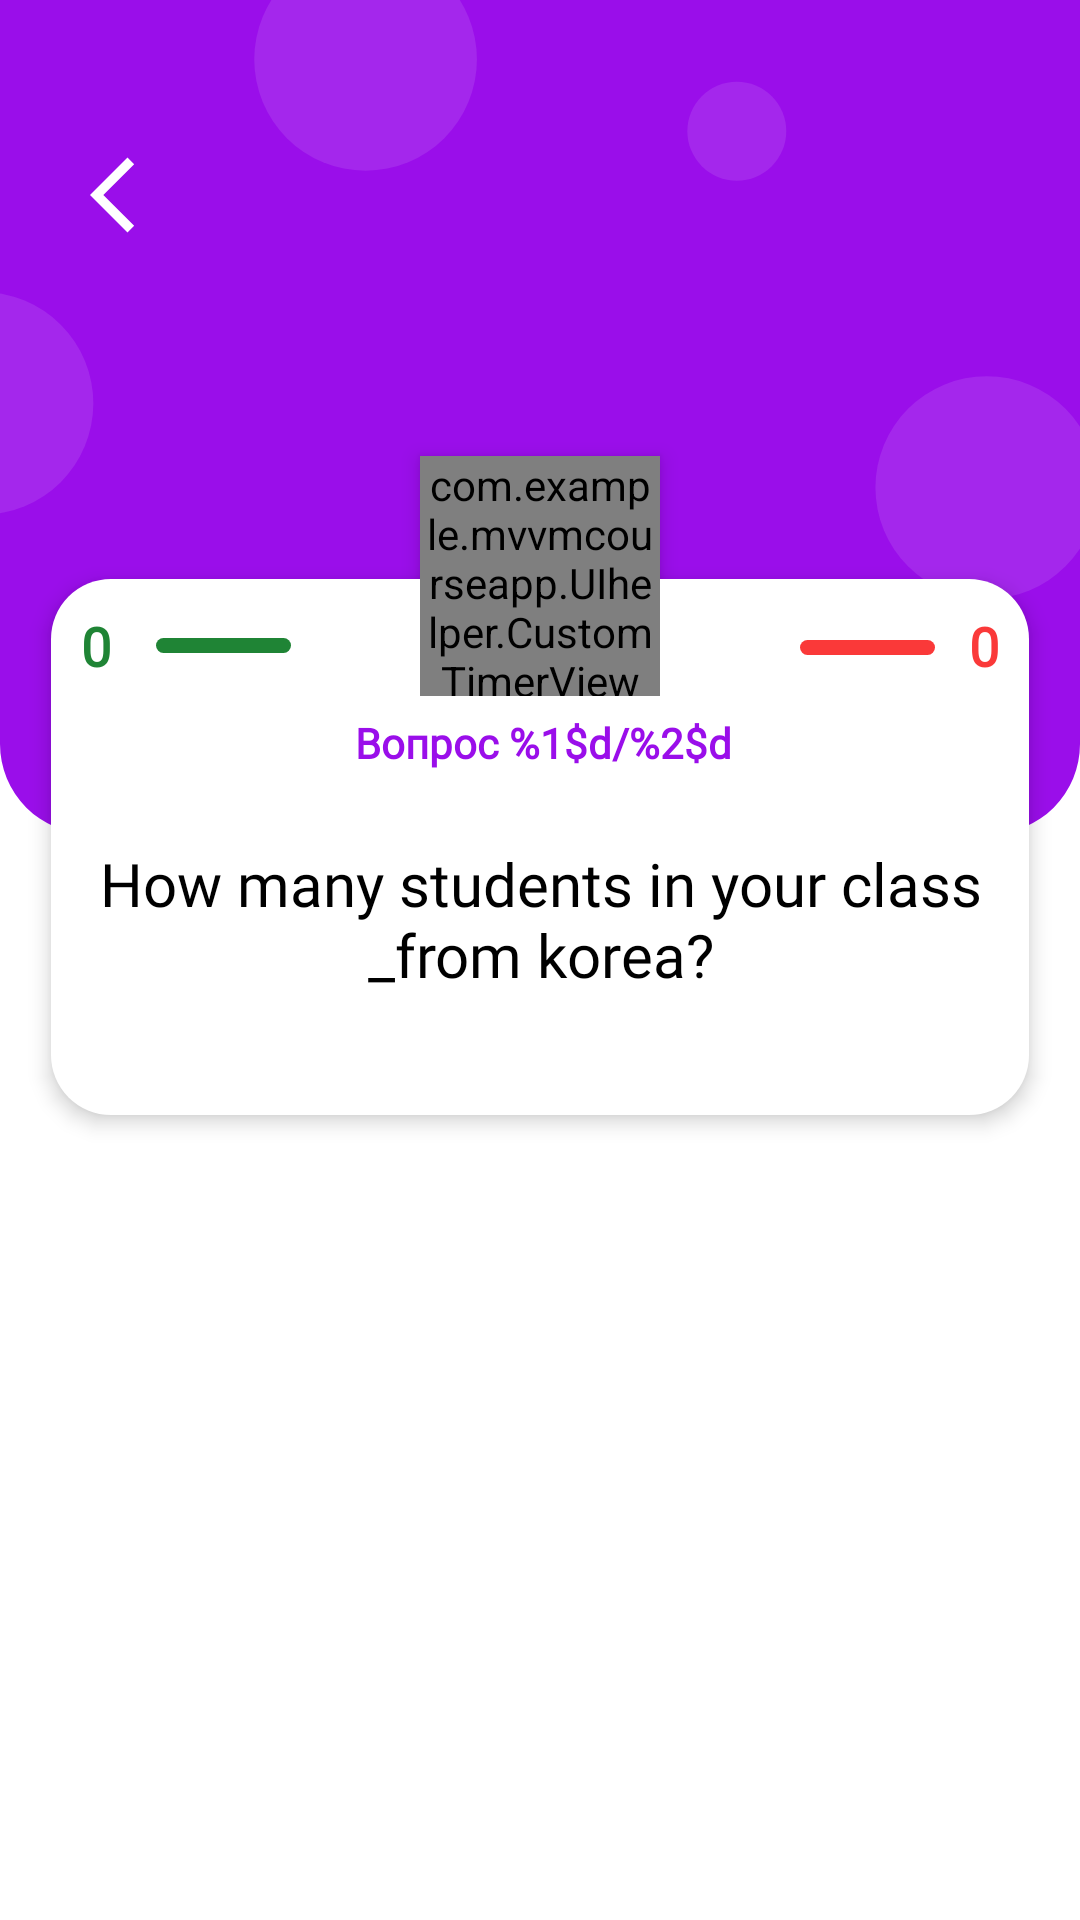

Here is an Android app screen rendered from its layout file. Give the layout XML and the strings, colors and styles it references.
<!-- AndroidManifest.xml: application theme Theme.MVVMcourseApp -->
<!-- res/layout/fragment_quiz_question.xml -->
<?xml version="1.0" encoding="utf-8"?>
<androidx.constraintlayout.widget.ConstraintLayout xmlns:android="http://schemas.android.com/apk/res/android"
    xmlns:app="http://schemas.android.com/apk/res-auto"
    xmlns:tools="http://schemas.android.com/tools"
    android:id="@+id/fragment_quiz_question"
    android:layout_width="match_parent"
    android:layout_height="match_parent"
    android:background="@color/white"
    >


    <com.google.android.material.imageview.ShapeableImageView

        android:id="@+id/shapeableImageView"
        android:layout_width="match_parent"
        android:layout_height="278dp"
        android:scaleType="centerCrop"
        android:src="@drawable/menu_bubbles"
        app:layout_constraintEnd_toEndOf="parent"
        app:layout_constraintHorizontal_bias="0.0"
        app:layout_constraintStart_toStartOf="parent"
        app:layout_constraintTop_toTopOf="parent"
        app:shapeAppearanceOverlay="@style/RoundedCorners" />

    <ImageButton
        android:id="@+id/back_to_menu"
        android:layout_width="wrap_content"
        android:layout_height="wrap_content"
        android:layout_marginStart="30dp"
        android:layout_marginTop="50dp"
        android:contentDescription="@string/button_quiz_to_menu"

        android:background="@drawable/arrow_back"
        app:layout_constraintStart_toStartOf="parent"
        app:layout_constraintTop_toTopOf="parent" />




    <androidx.constraintlayout.widget.ConstraintLayout

        android:id="@+id/constraintLayout"
        android:layout_width="326dp"
        android:layout_height="wrap_content"
        android:layout_marginTop="193dp"
        android:background="@drawable/border_radius_quiz"
        android:elevation="4dp"
        app:layout_constraintEnd_toEndOf="parent"
        app:layout_constraintHorizontal_bias="0.5"
        app:layout_constraintStart_toStartOf="parent"
        app:layout_constraintTop_toTopOf="parent">


        <TextView
            android:id="@+id/correct_count"
            android:layout_width="wrap_content"
            android:layout_height="wrap_content"
            android:fontFamily="@font/montserrat_ace_medium"
            android:padding="10dp"
            android:text="@string/answersCountDefaultText"
            android:textColor="@color/green"
            android:textSize="18sp"

            android:textStyle="bold"
            app:layout_constraintStart_toStartOf="parent"
            app:layout_constraintTop_toTopOf="parent" />

        <ImageView
            android:id="@+id/imageView"
            android:layout_width="wrap_content"
            android:layout_height="wrap_content"
            android:contentDescription="@string/correctAnsCountCD"
            android:src="@drawable/correct_answers_shape"
            app:layout_constraintBottom_toBottomOf="@+id/correct_count"
            app:layout_constraintEnd_toStartOf="@+id/question_count"
            app:layout_constraintHorizontal_bias="0.3"
            app:layout_constraintStart_toEndOf="@+id/correct_count"
            app:layout_constraintTop_toTopOf="parent" />

        <ImageView
            android:layout_width="wrap_content"
            android:layout_height="wrap_content"
            android:contentDescription="@string/correctAnsCountCD"
            android:src="@drawable/wrong_answers_shape"
            app:layout_constraintBottom_toBottomOf="@+id/wrong_count"
            app:layout_constraintEnd_toStartOf="@+id/wrong_count"
            app:layout_constraintHorizontal_bias="0.901"

            app:layout_constraintStart_toEndOf="@+id/question_count"
            app:layout_constraintTop_toTopOf="parent"
            app:layout_constraintVertical_bias="0.518" />

        <TextView
            android:id="@+id/wrong_count"
            android:layout_width="wrap_content"
            android:layout_height="wrap_content"
            android:fontFamily="@font/montserrat_ace_medium"
            android:padding="10dp"
            android:text="@string/answersCountDefaultText"
            android:textColor="@color/red"
            android:textSize="18sp"
            android:textStyle="bold"

            app:layout_constraintEnd_toEndOf="parent"
            app:layout_constraintTop_toTopOf="parent" />


        <TextView
            android:id="@+id/question_count"
            android:layout_width="wrap_content"
            android:layout_height="wrap_content"
            android:layout_marginStart="98dp"
            android:layout_marginTop="35dp"
            android:layout_marginEnd="96dp"
            android:fontFamily="@font/montserrat_ace_medium"
            android:padding="10dp"
            android:text="@string/question_order"
            android:textColor="@color/purple"
            android:textSize="14sp"
            android:textStyle="bold"
            app:layout_constraintEnd_toEndOf="parent"
            app:layout_constraintHorizontal_bias="0.5"
            app:layout_constraintStart_toStartOf="parent"
            app:layout_constraintTop_toTopOf="parent" />

        <TextView
            android:id="@+id/questionTextView"
            android:layout_width="wrap_content"
            android:layout_height="wrap_content"
            android:layout_marginTop="4dp"
            android:layout_marginBottom="30dp"
            android:fontFamily="@font/montserrat_ace_medium"

            android:padding="10dp"
            android:text="@string/questionTextDefaultText"
            android:textAlignment="center"
            android:textColor="@color/black"
            android:textSize="20sp"
            android:textStyle=""
            app:layout_constraintBottom_toBottomOf="parent"
            app:layout_constraintEnd_toEndOf="parent"
            app:layout_constraintHorizontal_bias="0.5"
            app:layout_constraintStart_toStartOf="parent"
            app:layout_constraintTop_toBottomOf="@+id/question_count" />


    </androidx.constraintlayout.widget.ConstraintLayout>

    <androidx.recyclerview.widget.RecyclerView

        android:id="@+id/option_item_recycler"
        android:layout_width="wrap_content"
        android:layout_height="wrap_content"
        android:layout_gravity="center_horizontal"
        app:layout_constraintBottom_toBottomOf="parent"
        app:layout_constraintEnd_toEndOf="parent"
        app:layout_constraintHorizontal_bias="0.501"
        app:layout_constraintStart_toStartOf="parent"
        app:layout_constraintTop_toBottomOf="@+id/constraintLayout"
        app:layout_constraintVertical_bias="0.3" />

    <com.example.mvvmcourseapp.UIhelper.CustomTimerView
        android:id="@+id/timerView"
        android:elevation="4dp"
        android:layout_width="80dp"
        android:layout_height="80dp"
        android:layout_marginTop="152dp"
        android:background="@drawable/timer_back"
        app:customFont="@font/montserrat_ace_medium"
        app:layout_constraintEnd_toEndOf="parent"
        app:layout_constraintHorizontal_bias="0.5"
        app:layout_constraintStart_toStartOf="parent"
        app:layout_constraintTop_toTopOf="@+id/shapeableImageView"
        app:strokeWidth="4dp"
        app:textSize="30sp" />


</androidx.constraintlayout.widget.ConstraintLayout>
<!-- resources referenced by this layout -->
<resources>
  <color name="black">#FF000000</color>
  <color name="green">#1F8435</color>
  <color name="purple">#9A0EEA </color>
  <color name="red">#FA3939</color>
  <color name="white">#FFFFFFFF</color>
  <!-- drawable arrow_back (drawable) -->
  <vector xmlns:android="http://schemas.android.com/apk/res/android" android:width="30dp" android:height="30dp" android:viewportWidth="960" android:viewportHeight="960" android:tint="@color/white" android:autoMirrored="true">
    <path android:fillColor="@color/white" android:pathData="M400,880L0,480L400,80L471,151L142,480L471,809L400,880Z"/>
  </vector>
  <!-- drawable border_radius_quiz (drawable) -->
  <shape xmlns:android="http://schemas.android.com/apk/res/android"
      android:shape="rectangle">
  
      <solid android:color="#FFFFFF" />
      <corners android:radius="20dp"/>
  </shape>
  <!-- drawable correct_answers_shape (drawable) -->
  <?xml version="1.0" encoding="utf-8"?>
  <shape xmlns:android="http://schemas.android.com/apk/res/android"
      android:shape="rectangle">
  
      <corners android:radius="10dp"/>
      <solid android:color="@color/green"/>
      <size android:width="45dp"
          android:height="5dp"/>
  
  </shape>
  <!-- drawable menu_bubbles (drawable) -->
  <layer-list xmlns:android="http://schemas.android.com/apk/res/android">
      <item>
          <shape android:shape="rectangle">
              <solid android:color="@color/purple" />
              <size android:height="337dp" android:width="0dp"/>
              <corners android:bottomLeftRadius="30dp"
                  android:bottomRightRadius="30dp"/>
          </shape>
      </item>
  
      <item
          android:width="90dp"
          android:height="90dp"
          android:left="-45dp"
          android:top="118dp">
          <shape android:shape="oval">
              <solid android:color="#1AFFFFFF" />
          </shape>
      </item>
  
      <item
          android:width="90dp"
          android:height="90dp"
          android:left="110dp"
          android:top="-21dp">
          <shape android:shape="oval">
              <solid android:color="#1AFFFFFF" />
          </shape>
      </item>
  
      <item
          android:width="90dp"
          android:height="90dp"
          android:left="361dp"
          android:top="152dp">
          <shape android:shape="oval">
              <solid android:color="#1AFFFFFF" />
          </shape>
      </item>
  
      <item
          android:width="40dp"
          android:height="40dp"
          android:left="285dp"
          android:top="33dp">
          <shape android:shape="oval">
              <solid android:color="#1AFFFFFF" />
          </shape>
      </item>
  
  </layer-list>
  <!-- drawable timer_back (drawable) -->
  <shape xmlns:android="http://schemas.android.com/apk/res/android"
      android:shape="rectangle">
  
      <solid android:color="#FFFFFF" />
      <corners android:radius="100dp" />
  </shape>
  <!-- drawable wrong_answers_shape (drawable) -->
  <?xml version="1.0" encoding="utf-8"?>
  <shape xmlns:android="http://schemas.android.com/apk/res/android"
      android:shape="rectangle">
  
      <corners android:radius="10dp"/>
      <solid android:color="@color/red"/>
      <size android:width="45dp"
          android:height="5dp"/>
  
  </shape>
  <string name="answersCountDefaultText">0</string>
  <string name="button_quiz_to_menu">back to menu button</string>
  <string name="correctAnsCountCD">Correct Answers Count Image</string>
  <string name="questionTextDefaultText">How many students in your class _from korea?</string>
  <string name="question_order">Вопрос %1$d/%2$d</string>
  <style name="RoundedCorners">
          <item name="cornerFamilyBottomLeft">rounded</item>
          <item name="cornerFamilyBottomRight">rounded</item>
          <item name="cornerSizeBottomLeft">30dp</item>
          <item name="cornerSizeBottomRight">30dp</item>
      </style>
  <style name="Theme.MVVMcourseApp" parent="Base.Theme.MVVMcourseApp" />
  <style name="Base.Theme.MVVMcourseApp" parent="Theme.Material3.DayNight.NoActionBar">
          
          
      </style>
</resources>
